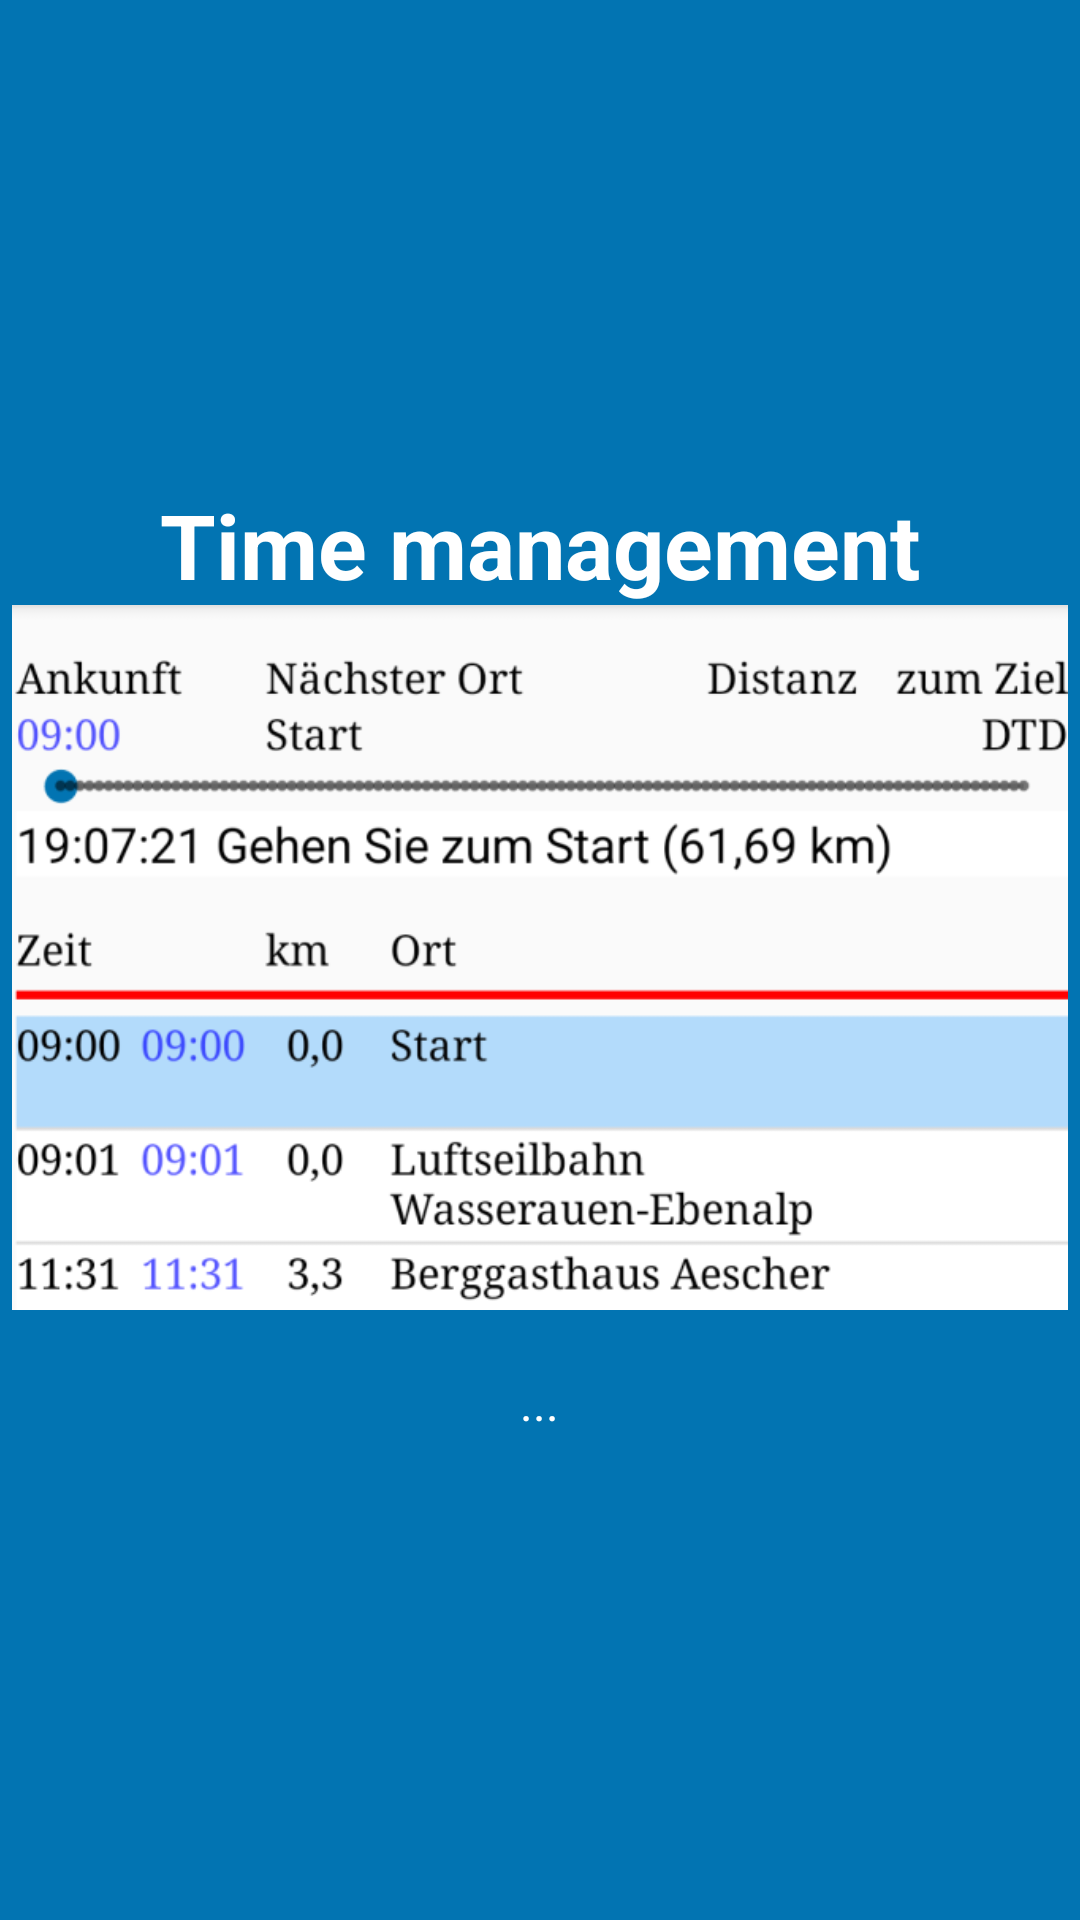

Here is an Android app screen rendered from its layout file. Give the layout XML and the strings, colors and styles it references.
<!-- AndroidManifest.xml: application theme Theme.App -->
<!-- res/layout/tutorial_slide3.xml -->
<?xml version="1.0" encoding="utf-8"?>
<RelativeLayout xmlns:android="http://schemas.android.com/apk/res/android"
    android:layout_width="match_parent"
    android:layout_height="match_parent"
    android:background="@color/colorAccent">

    <LinearLayout
        android:layout_width="wrap_content"
        android:layout_height="wrap_content"
        android:layout_centerInParent="true"
        android:gravity="center_horizontal"
        android:layout_centerVertical="true"
        android:orientation="vertical">

        <TextView
            android:layout_width="wrap_content"
            android:layout_height="wrap_content"
            android:text="@string/slide3_heading"
            android:textColor="@android:color/white"
            android:textSize="@dimen/slide_title"
            android:textStyle="bold" />

        <ImageView
            android:layout_width="@dimen/img_width_tutorial"
            android:layout_height="@dimen/img_height_tutorial"
            android:background="@mipmap/tutorial3"
            />

        <TextView
            android:layout_width="wrap_content"
            android:layout_height="wrap_content"
            android:layout_marginTop="20dp"
            android:paddingLeft="@dimen/desc_padding"
            android:paddingRight="@dimen/desc_padding"
            android:text="@string/slide3_text"
            android:textAlignment="center"
            android:gravity="center"
            android:textColor="@android:color/white"
            android:textSize="@dimen/slide_desc" />

    </LinearLayout>

</RelativeLayout>
<!-- resources referenced by this layout -->
<resources>
  <color name="colorAccent">#0274B2</color>
  <dimen name="desc_padding">40dp</dimen>
  <dimen name="img_height_tutorial">235dp</dimen>
  <dimen name="img_width_tutorial">352dp</dimen>
  <dimen name="slide_desc">16sp</dimen>
  <dimen name="slide_title">30sp</dimen>
  <!-- mipmap tutorial3: png bitmap (mipmap-xxhdpi, 90182 bytes) -->
  <string name="slide3_heading">Time management</string>
  <string name="slide3_text">...</string>
  <style name="Theme.App" parent="Theme.Material3.DayNight.NoActionBar">
          
  
          <item name="colorPrimary">@color/md_theme_primary_dark</item>
          <item name="colorOnPrimary">@color/md_theme_onPrimary_dark</item>
  
          <item name="colorSurface">@color/md_theme_surface_dark</item>
          <item name="colorOnSurface">@color/md_theme_onSurface_dark</item>
  
          <item name="colorOutline">@color/md_theme_outline_dark</item>
  
          <item name="android:statusBarColor">?attr/colorSurface</item>
          <item name="android:navigationBarColor">?attr/colorSurface</item>
      </style>
</resources>
